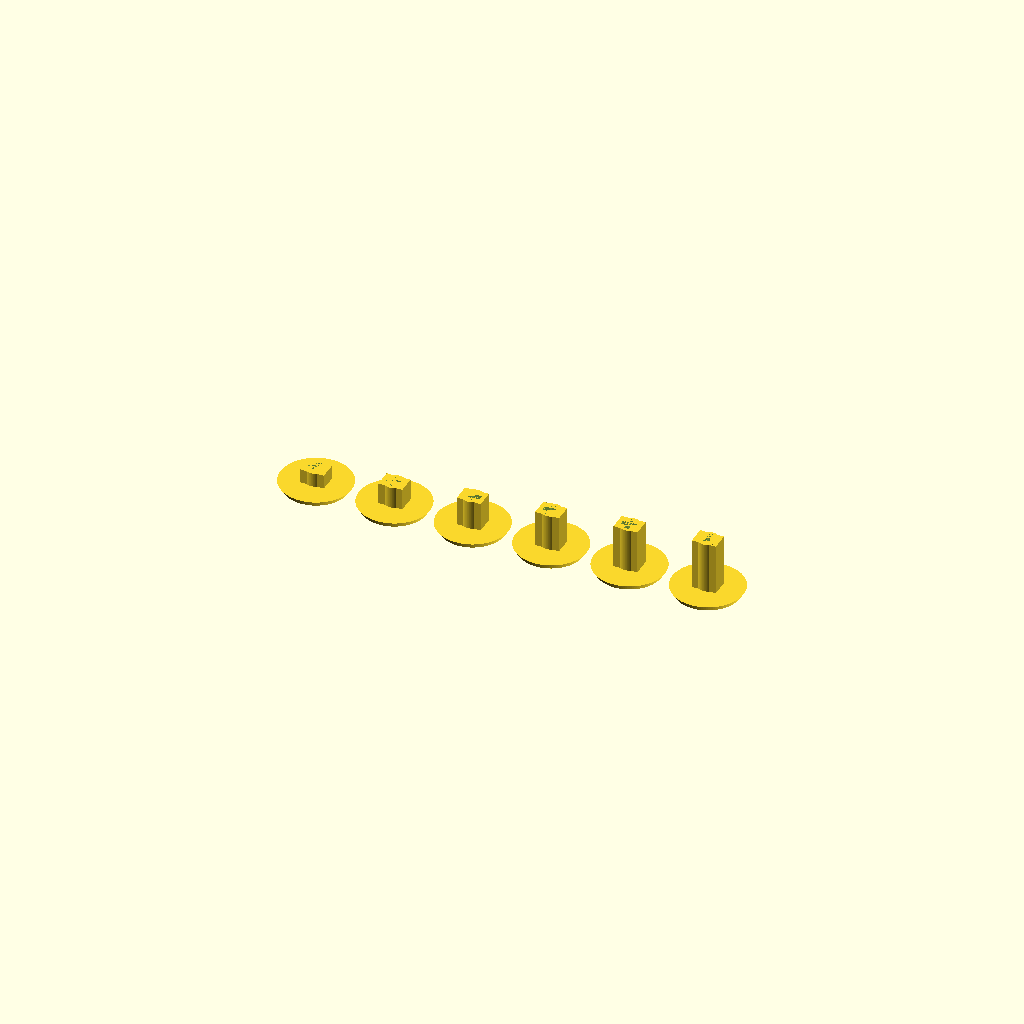
Cell 1: rendered with the file's own defaults.
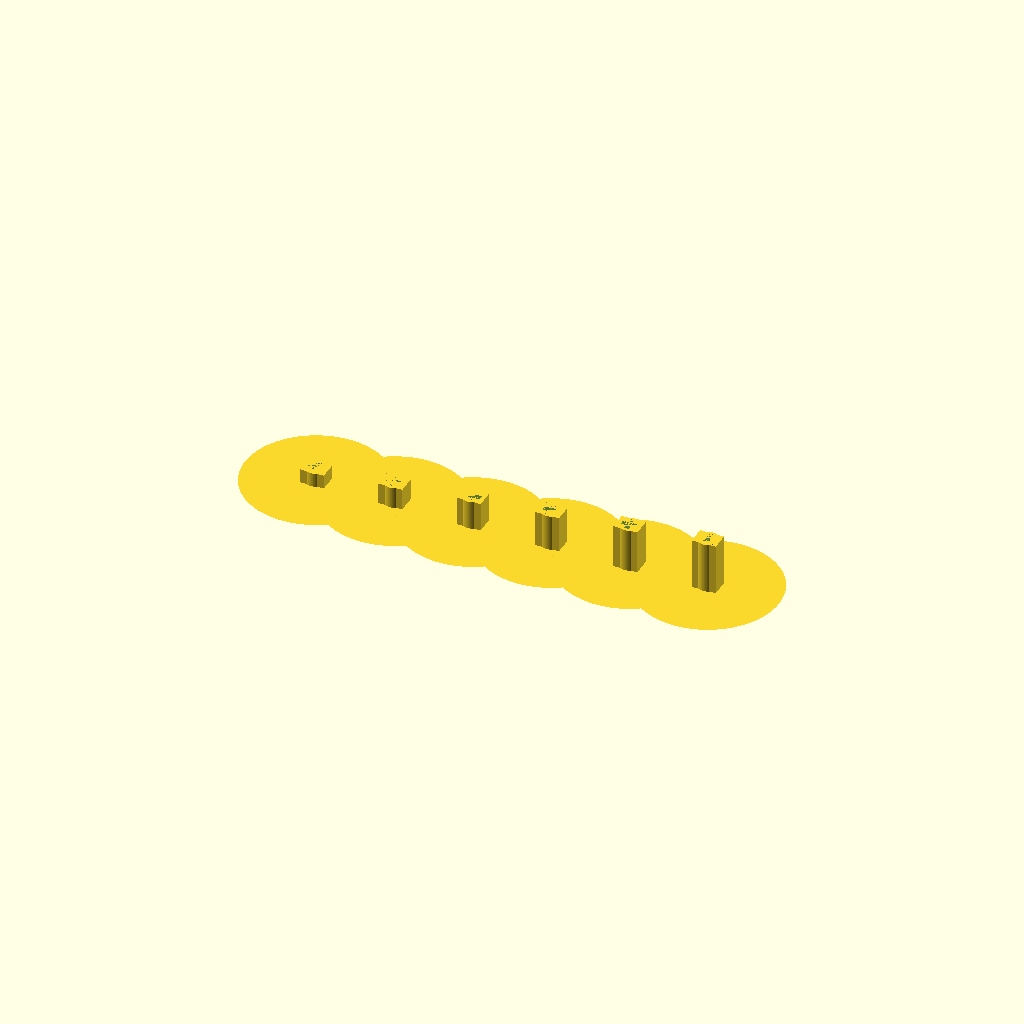
Cell 2: dPad1 = 38 (everything else at default).
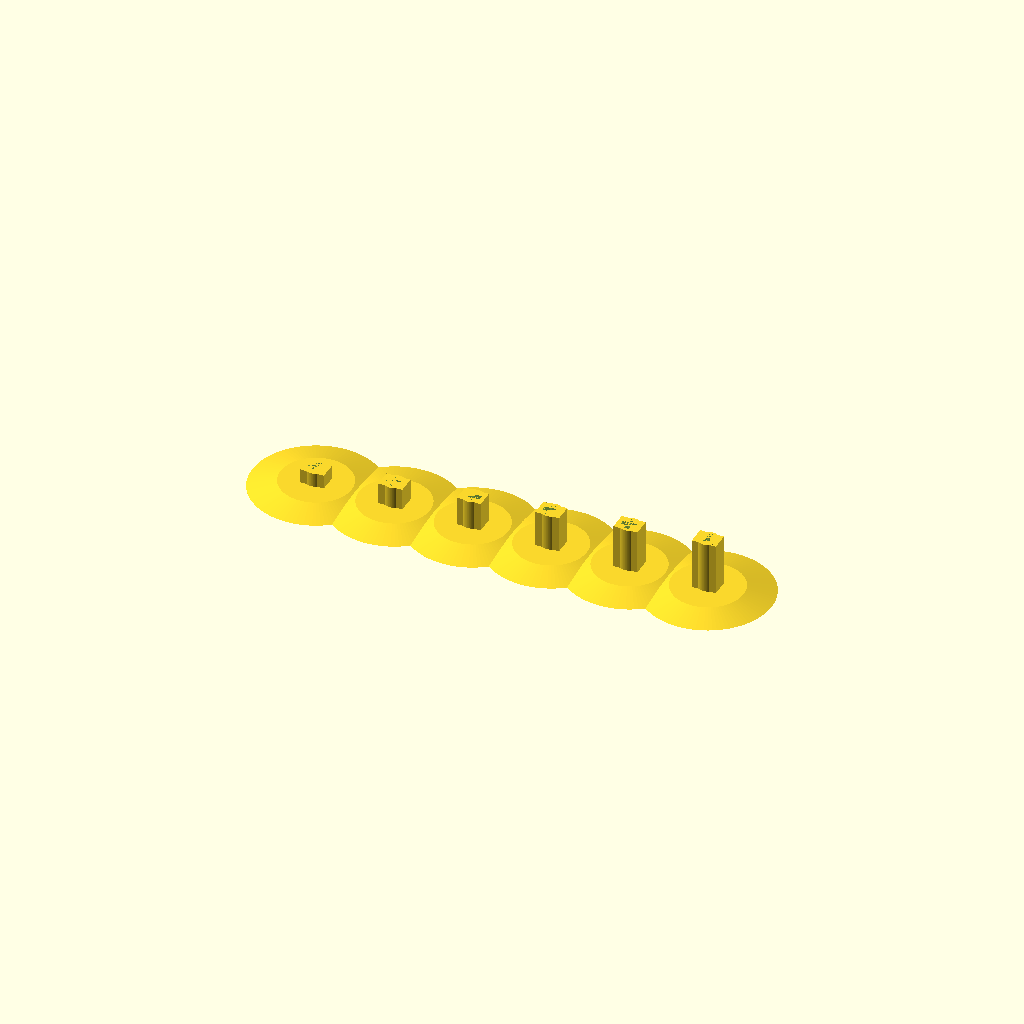
Cell 3: the same model with dPad2 = 34.
All cells are drawn from one camera (rotation 55°, 0°, 25°, orthographic, colour scheme Cornfield), so only the parameter changes between them.
OpenSCAD source file hardware/keycaps/unweighted_keycap_various_heights.scad:
// This creates keycaps of 6 different heights (1st row is shortest, 2nd row is 2 mm taller, 3rd row is 4 mm taller, etc.) to achieve row height stepping on the instrument. I found they don't feel nice in practice because of stem wobble. The wobble is not a problem for the shortest key, but becomes increasingly visible and annoying as the keys get taller. For this reason, there is another OpenSCAD document that instead opts for angled keycaps, for use on an angled PCB.
$fn = 100;

dPad1 = 19;
dPad2 = 17;
hPad = 1.6;
hStem = 3.8;
hRise = 10.0;

mirror([0, 0, 1]) {
    for (hRise = [0 : 2 : 10]) {
        translate([hRise * 10.5, 0, 0]) {
            translate([0, 0, hPad/2]) cylinder(h=hPad, r1=dPad1/2, r2=dPad2/2, center=true);

            translate([0, 0, -(hStem + hRise) + 0.002]) difference() {
                translate([0, 0, (hStem + hRise)/2]) union() {
                    cube(size = [6.4, 4.8, hStem + hRise], center = true);
                    cylinder(h=hStem + hRise, r1=2.8, r2=2.8, center=true);
                }
                translate([0, 0, hStem/2 - 0.001]) union() {
                    cube([1.25, 4.15, hStem], center=true);
                    cube([4.15, 1.45, hStem], center=true);
                }
            }
        }
    }
}
Parameter table extracted from the source (name, type, default, range or options):
dPad1: number, default 19
dPad2: number, default 17
hPad: number, default 1.6
hStem: number, default 3.8
hRise: number, default 10
